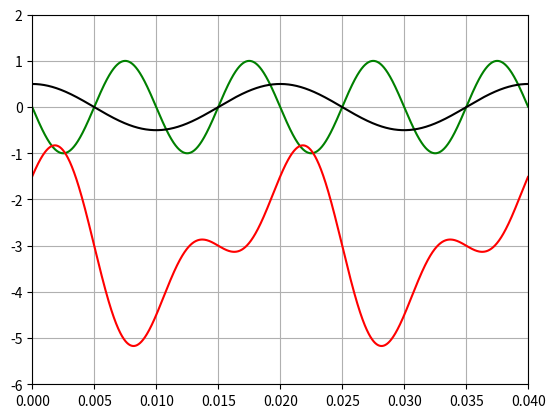

The matplotlib source for this figure:
from matplotlib import pyplot as plt
from math import pi
import numpy as np

f3=100
f5=50

P=1/f5
PA=P/1000
t=np.arange(0,2*P,PA)


v3=1*np.sin(2*pi*f3*t+pi)
v5=0.5*np.sin(2*pi*f5*t+0.5*pi)


vout=-3-v3+3*v5

plt.plot(t,v3,'g',t,v5,'k',t,vout,'r')
plt.axis([0,2*P,-6,2])
plt.grid()
plt.show()
